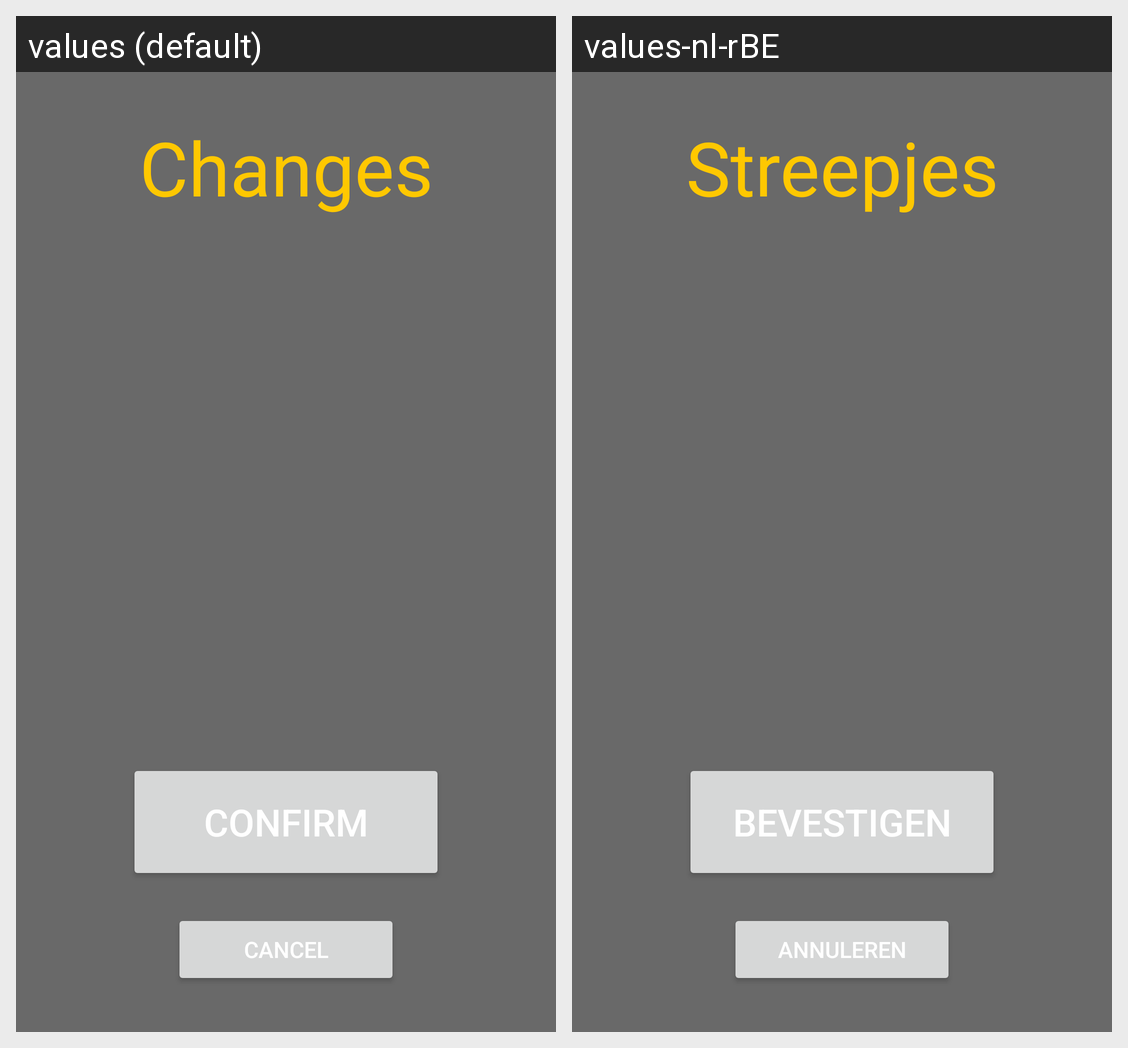

The Android screen above is rendered under two locales of the same app. Produce the string resources it draws, with the default and per-locale values.
Android screen res/layout/confirm_changes.xml rendered under 2 locales, left to right: values (default), values-nl-rBE. Device: Nexus 5 (rendered at 1080×1920; each locale shown at half size, 540×960, under a caption strip naming it); theme Theme.DrinkRegisterApp.
Strings drawn on this screen, with the default value and each locale's value (text and hints the layout hard-codes, and strings that could not be matched under every locale, appear in the picture but are not listed):

changes_title
  values: Changes
  values-nl-rBE: Streepjes

confirm
  values: Confirm
  values-nl-rBE: Bevestigen

cancel
  values: Cancel
  values-nl-rBE: Annuleren
